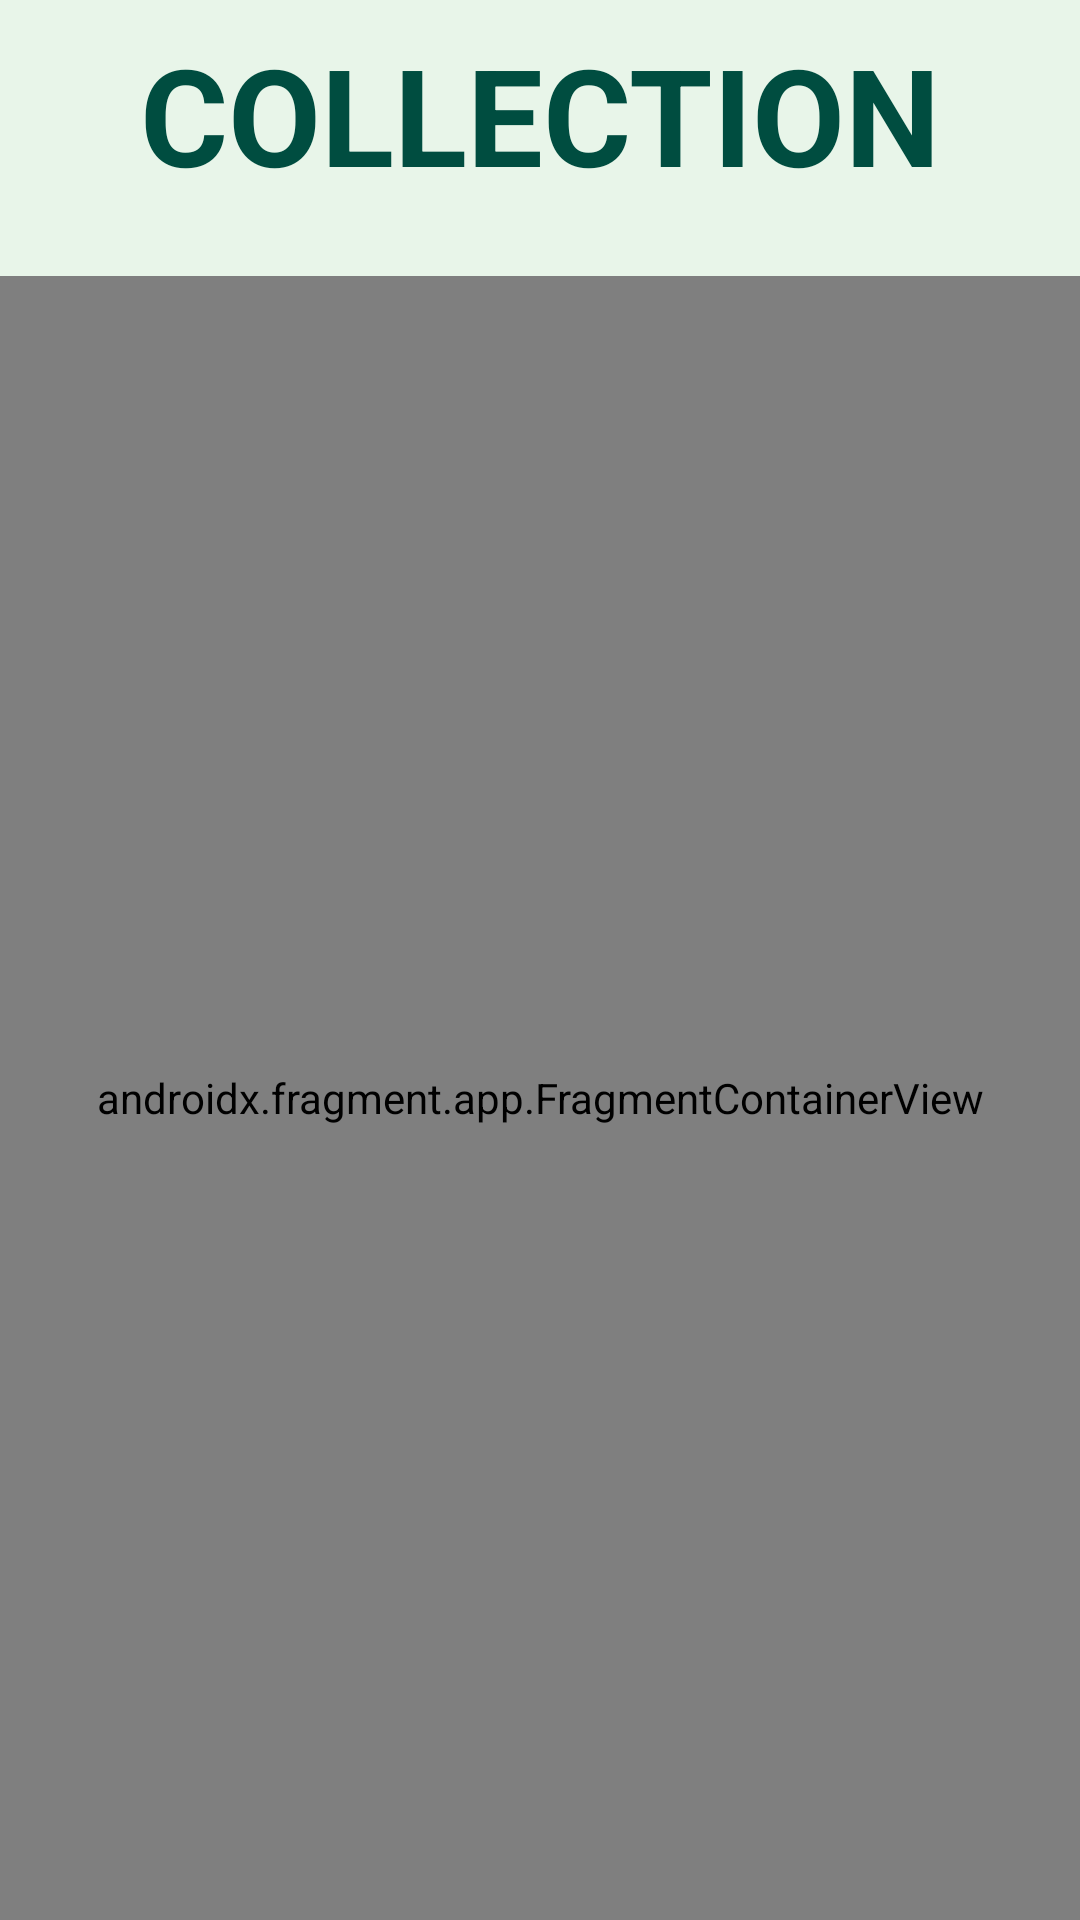

This screen was rendered from an Android layout file. Write that file and the resources it references.
<!-- AndroidManifest.xml: application theme Theme.AiPrint -->
<!-- res/layout/fragment_favourite.xml -->
<?xml version="1.0" encoding="utf-8"?>
<androidx.constraintlayout.widget.ConstraintLayout xmlns:android="http://schemas.android.com/apk/res/android"
    xmlns:app="http://schemas.android.com/apk/res-auto"
    xmlns:tools="http://schemas.android.com/tools"
    android:layout_width="match_parent"
    android:layout_height="match_parent"
    android:background="#E8F5E9"
    android:theme="@style/Theme.AiPrint"
    tools:context=".MainActivity">

    <TextView
        android:id="@+id/textView12"
        android:layout_width="wrap_content"
        android:layout_height="wrap_content"
        android:layout_gravity="center"
        android:layout_marginTop="8dp"
        android:text="COLLECTION"
        android:textColor="#004D40"
        android:textSize="45sp"
        android:textStyle="bold"
        app:layout_constraintEnd_toEndOf="parent"
        app:layout_constraintStart_toStartOf="parent"
        app:layout_constraintTop_toTopOf="parent" />

    <com.google.android.material.button.MaterialButtonToggleGroup
        android:id="@+id/toggleButton"
        android:layout_width="wrap_content"
        android:layout_height="wrap_content"
        android:layout_marginTop="8dp"
        android:baselineAligned="false"
        android:layout_gravity="center"
        app:layout_constraintEnd_toEndOf="parent"
        app:layout_constraintStart_toStartOf="parent"
        app:layout_constraintTop_toBottomOf="@+id/textView12">

        <Button
            android:id="@+id/BTN_saved_post"
            style="?attr/materialButtonOutlinedStyle"
            android:layout_width="wrap_content"
            android:layout_height="wrap_content"
            android:text="Saved"
            android:textSize="20sp"
            app:icon="@drawable/ic_baseline_bookmark_border_24" />

        <Button
            android:id="@+id/BTN_favourite_post"
            style="?attr/materialButtonOutlinedStyle"
            android:layout_width="wrap_content"
            android:layout_height="wrap_content"
            android:text="Favourites"
            android:textSize="20sp"
            app:icon="@drawable/ic_like_favorite_border_24" />
    </com.google.android.material.button.MaterialButtonToggleGroup>

    <androidx.fragment.app.FragmentContainerView
        android:id="@+id/nav_host_fragment_collection"
        android:name="androidx.navigation.fragment.NavHostFragment"
        android:layout_width="0dp"
        android:layout_height="0dp"
        android:layout_marginTop="16dp"
        app:defaultNavHost="true"
        app:layout_constraintBottom_toBottomOf="parent"
        app:layout_constraintHorizontal_bias="1.0"
        app:layout_constraintLeft_toLeftOf="parent"
        app:layout_constraintRight_toRightOf="parent"
        app:layout_constraintTop_toBottomOf="@+id/toggleButton"
        app:navGraph="@navigation/collection_graph" />


</androidx.constraintlayout.widget.ConstraintLayout>
<!-- resources referenced by this layout -->
<resources>
  <!-- drawable ic_like_favorite_border_24 (drawable) -->
  <vector android:autoMirrored="true" android:height="24dp"
      android:tint="#202020" android:viewportHeight="24"
      android:viewportWidth="24" android:width="24dp" xmlns:android="http://schemas.android.com/apk/res/android">
      <path android:fillColor="@android:color/white" android:pathData="M16.5,3c-1.74,0 -3.41,0.81 -4.5,2.09C10.91,3.81 9.24,3 7.5,3 4.42,3 2,5.42 2,8.5c0,3.78 3.4,6.86 8.55,11.54L12,21.35l1.45,-1.32C18.6,15.36 22,12.28 22,8.5 22,5.42 19.58,3 16.5,3zM12.1,18.55l-0.1,0.1 -0.1,-0.1C7.14,14.24 4,11.39 4,8.5 4,6.5 5.5,5 7.5,5c1.54,0 3.04,0.99 3.57,2.36h1.87C13.46,5.99 14.96,5 16.5,5c2,0 3.5,1.5 3.5,3.5 0,2.89 -3.14,5.74 -7.9,10.05z"/>
  </vector>
  <color name="md_theme_light_primary">#056D37</color>
  <color name="md_theme_light_onPrimary">#FFFFFF</color>
  <color name="md_theme_light_primaryContainer">#9CF6B1</color>
  <color name="md_theme_light_onPrimaryContainer">#00210C</color>
  <color name="md_theme_light_secondary">#506352</color>
  <color name="md_theme_light_onSecondary">#FFFFFF</color>
  <color name="md_theme_light_secondaryContainer">#D3E8D3</color>
  <color name="md_theme_light_onSecondaryContainer">#0E1F12</color>
  <color name="md_theme_light_tertiary">#3A656E</color>
  <color name="md_theme_light_onTertiary">#FFFFFF</color>
  <color name="md_theme_light_tertiaryContainer">#BDEAF5</color>
  <color name="md_theme_light_onTertiaryContainer">#001F25</color>
  <color name="md_theme_light_error">#BA1A1A</color>
  <color name="md_theme_light_errorContainer">#FFDAD6</color>
  <color name="md_theme_light_onError">#FFFFFF</color>
  <color name="md_theme_light_onErrorContainer">#410002</color>
  <color name="md_theme_light_background">#FCFDF7</color>
  <color name="md_theme_light_onBackground">#191C19</color>
  <color name="md_theme_light_surface">#FCFDF7</color>
  <color name="md_theme_light_onSurface">#191C19</color>
  <color name="md_theme_light_surfaceVariant">#DDE5DA</color>
  <color name="md_theme_light_onSurfaceVariant">#414941</color>
  <color name="md_theme_light_outline">#717971</color>
  <color name="md_theme_light_inverseOnSurface">#F0F1EC</color>
  <color name="md_theme_light_inverseSurface">#2E312E</color>
  <color name="md_theme_light_inversePrimary">#81D997</color>
</resources>
